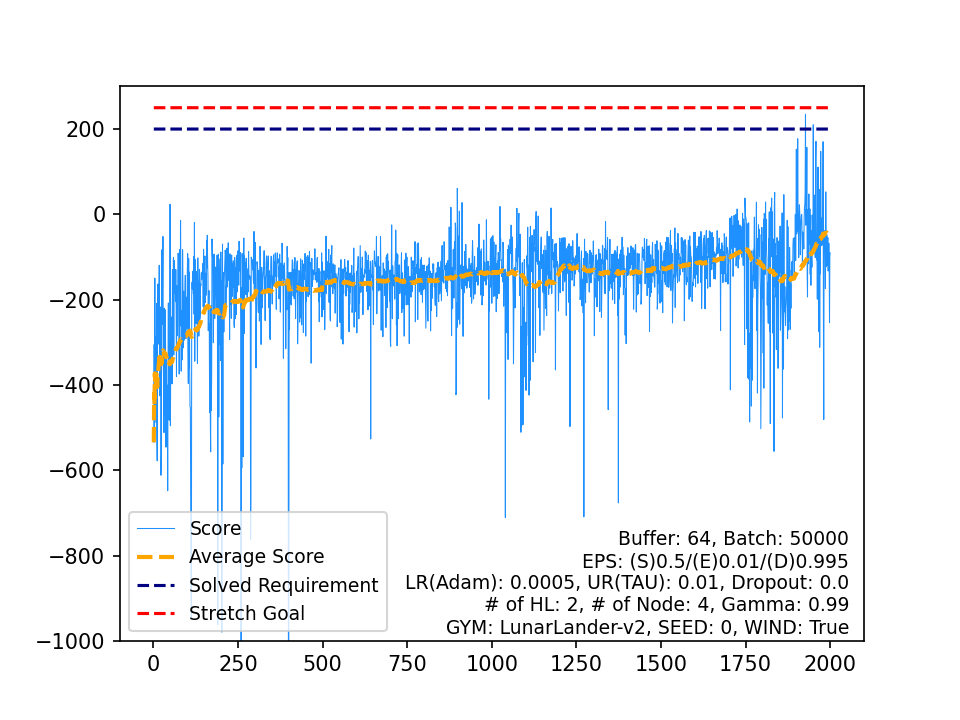

Values plotted in this chart, from the file beside it:
, Score, Average Score, Timestamp, Solved Requirement, Stretch Goal
0, -534.8, -534.8, 80, 200, 250
1, -305.2, -420, 56, 200, 250
2, -501.6, -447.2, 75, 200, 250
3, -149.5, -372.8, 68, 200, 250
4, -457, -389.6, 75, 200, 250
5, -286.7, -372.5, 54, 200, 250
6, -439.7, -382.1, 89, 200, 250
7, -488.3, -395.3, 89, 200, 250
8, -208.8, -374.6, 61, 200, 250
9, -505.5, -387.7, 103, 200, 250
10, -577.9, -405, 96, 200, 250
11, -223.8, -389.9, 89, 200, 250
12, -163.4, -372.5, 111, 200, 250
13, -304.4, -367.6, 95, 200, 250
14, -203.3, -356.7, 94, 200, 250
15, -245.4, -349.7, 111, 200, 250
16, -119.5, -336.2, 82, 200, 250
17, -305, -334.4, 78, 200, 250
18, -425.4, -339.2, 74, 200, 250
19, -217.1, -333.1, 61, 200, 250
20, -236.8, -328.5, 57, 200, 250
21, -611.8, -341.4, 68, 200, 250
22, -566.3, -351.2, 87, 200, 250
23, -305.2, -349.3, 62, 200, 250
24, -82.94, -338.6, 62, 200, 250
25, -257.7, -335.5, 92, 200, 250
26, -153.6, -328.8, 65, 200, 250
27, -51.93, -318.9, 80, 200, 250
28, -338.1, -319.5, 54, 200, 250
29, -398.9, -322.2, 64, 200, 250
30, -511.9, -328.3, 88, 200, 250
31, -220.1, -324.9, 68, 200, 250
32, -333.8, -325.2, 105, 200, 250
33, -472.4, -329.5, 77, 200, 250
34, -224, -326.5, 56, 200, 250
35, -353.3, -327.2, 102, 200, 250
36, -545.9, -333.2, 72, 200, 250
37, -325.1, -332.9, 73, 200, 250
38, -480.5, -336.7, 81, 200, 250
39, -400.1, -338.3, 80, 200, 250
40, -416.1, -340.2, 67, 200, 250
41, -648, -347.5, 83, 200, 250
42, -365.4, -348, 90, 200, 250
43, -207.8, -344.8, 65, 200, 250
44, -480.4, -347.8, 70, 200, 250
45, -297.3, -346.7, 62, 200, 250
46, -482.7, -349.6, 74, 200, 250
47, -460.5, -351.9, 85, 200, 250
48, 23.74, -344.2, 85, 200, 250
49, -495.9, -347.3, 59, 200, 250
50, -350, -347.3, 69, 200, 250
51, -366.9, -347.7, 71, 200, 250
52, -303.7, -346.9, 82, 200, 250
53, -240.6, -344.9, 63, 200, 250
54, -397.6, -345.8, 75, 200, 250
55, -129.8, -342, 88, 200, 250
56, -131.6, -338.3, 63, 200, 250
57, -245.9, -336.7, 66, 200, 250
58, -101.5, -332.7, 96, 200, 250
59, -330, -332.7, 71, 200, 250
... 1,940 more rows
